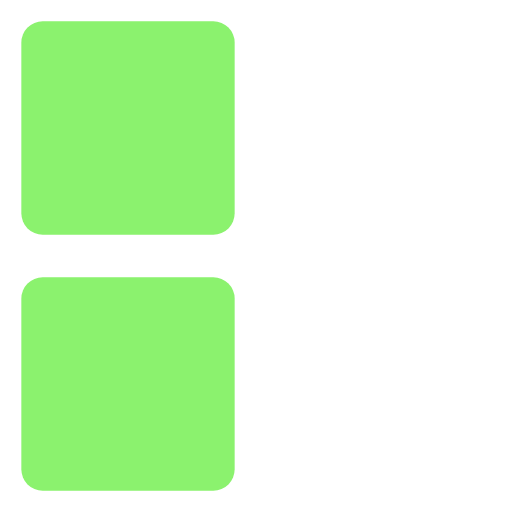
t = 0.00 s
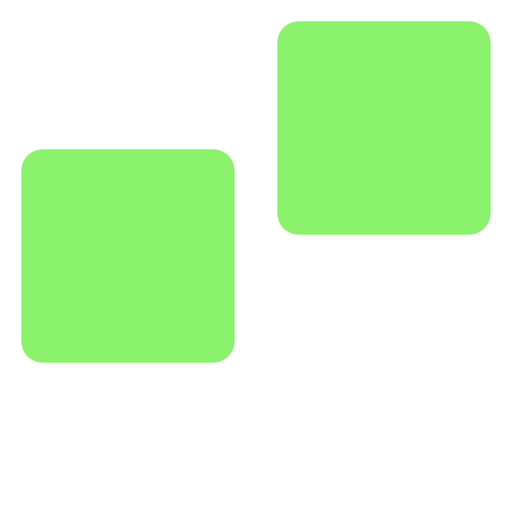
t = 0.30 s
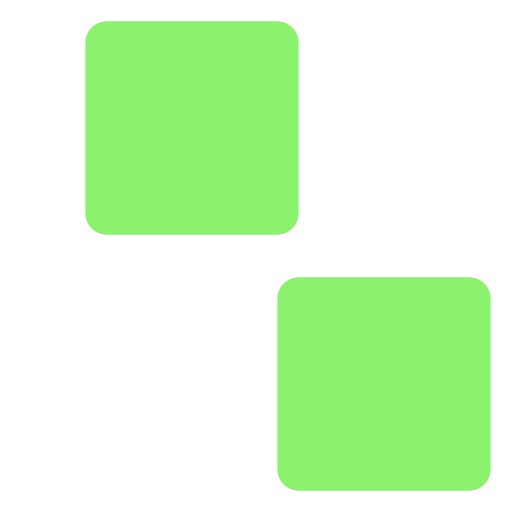
t = 0.65 s
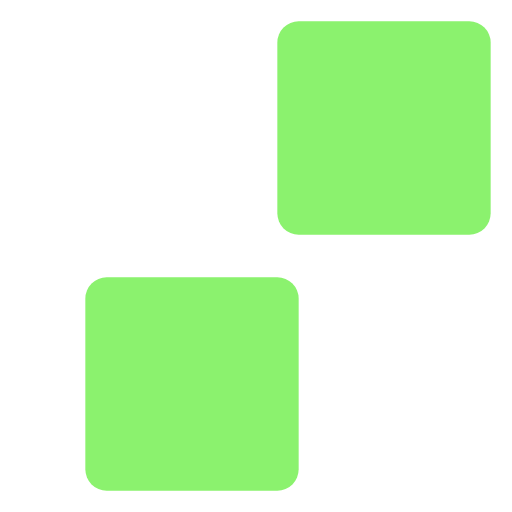
t = 0.95 s
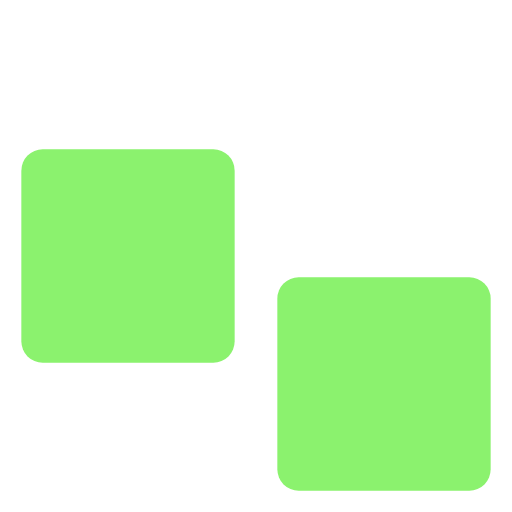
t = 1.30 s
t = 1.60 s: frame unchanged from t = 0.00 s, image omitted

The animated SVG that drew these frames (rendered in a browser with its animation timeline set to each time). Animation: 8 SMIL elements (animate=8); one cycle of 1.60 s.

<svg xmlns="http://www.w3.org/2000/svg" width="1em" height="1em" viewBox="0 0 24 24"><rect width="10" height="10" x="1" y="1" fill="#8bf26e" rx="1"><animate id="svgSpinnersBlocksShuffle20" fill="freeze" attributeName="x" begin="0;svgSpinnersBlocksShuffle27.end" dur="0.2s" values="1;13"/><animate id="svgSpinnersBlocksShuffle21" fill="freeze" attributeName="y" begin="svgSpinnersBlocksShuffle24.end" dur="0.2s" values="1;13"/><animate id="svgSpinnersBlocksShuffle22" fill="freeze" attributeName="x" begin="svgSpinnersBlocksShuffle25.end" dur="0.2s" values="13;1"/><animate id="svgSpinnersBlocksShuffle23" fill="freeze" attributeName="y" begin="svgSpinnersBlocksShuffle26.end" dur="0.2s" values="13;1"/></rect><rect width="10" height="10" x="1" y="13" fill="#8bf26e" rx="1"><animate id="svgSpinnersBlocksShuffle24" fill="freeze" attributeName="y" begin="svgSpinnersBlocksShuffle20.end" dur="0.2s" values="13;1"/><animate id="svgSpinnersBlocksShuffle25" fill="freeze" attributeName="x" begin="svgSpinnersBlocksShuffle21.end" dur="0.2s" values="1;13"/><animate id="svgSpinnersBlocksShuffle26" fill="freeze" attributeName="y" begin="svgSpinnersBlocksShuffle22.end" dur="0.2s" values="1;13"/><animate id="svgSpinnersBlocksShuffle27" fill="freeze" attributeName="x" begin="svgSpinnersBlocksShuffle23.end" dur="0.2s" values="13;1"/></rect></svg>
